Run: headless pygame with SDL's dummy video driver; simulated clock (each Clock.tick advances the game by its frame time, no real sleeping); random seed 0; keys injected as events and as key.get_pressed() state; no mouse input.
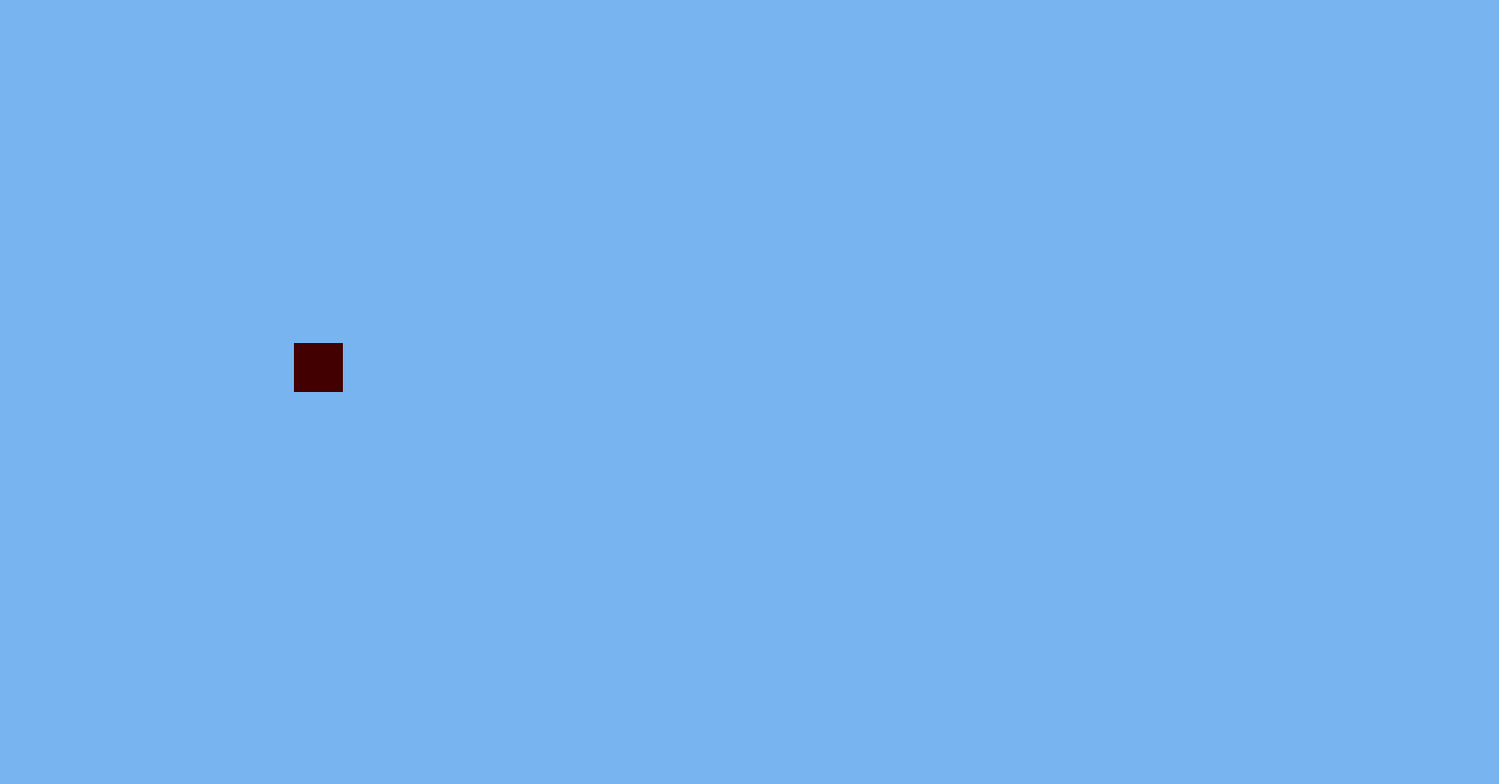
Frame 1 of 4 · flips 1–60 · no input
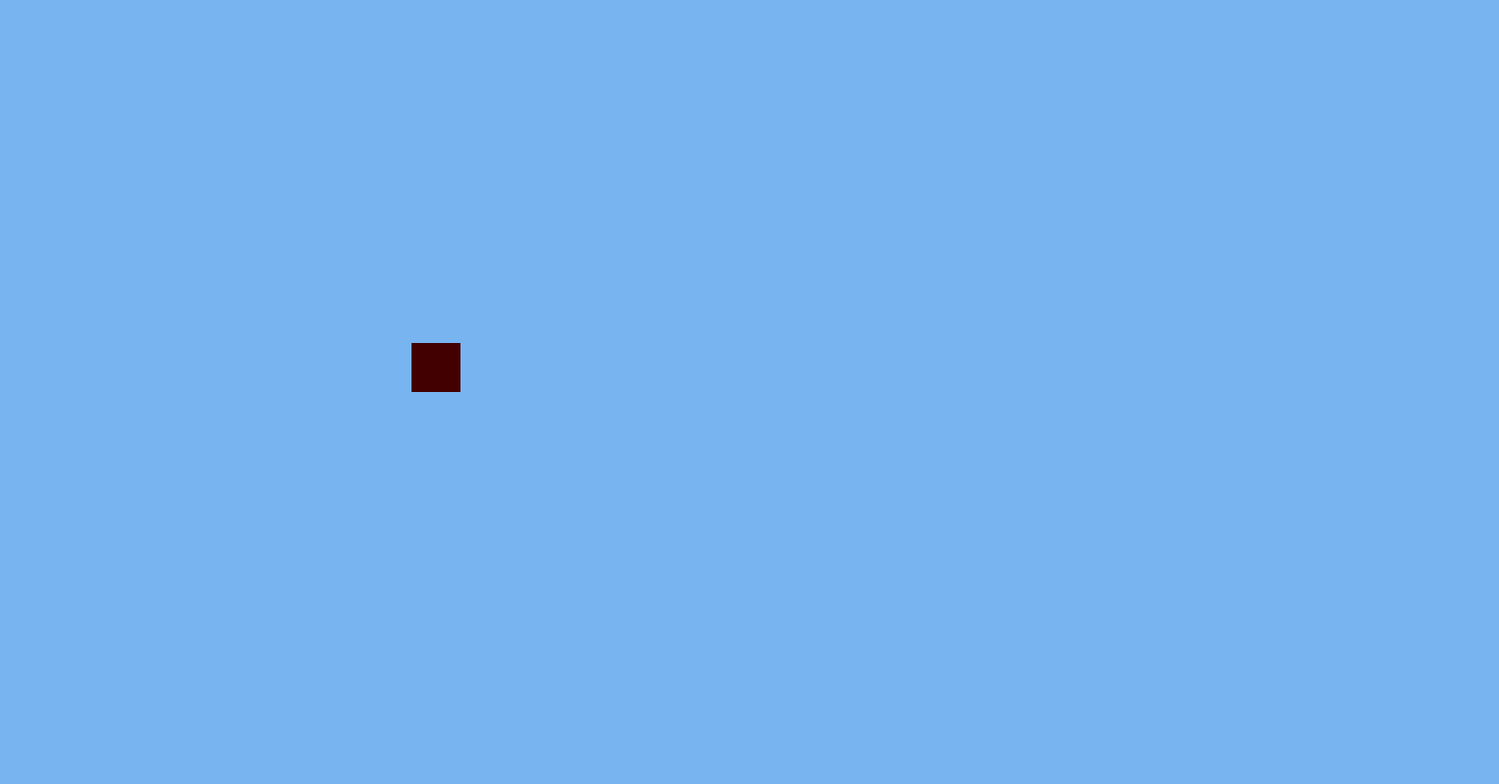
Frame 2 of 4 · flips 61–180 · tapped SPACE, RETURN · held RIGHT (→), D
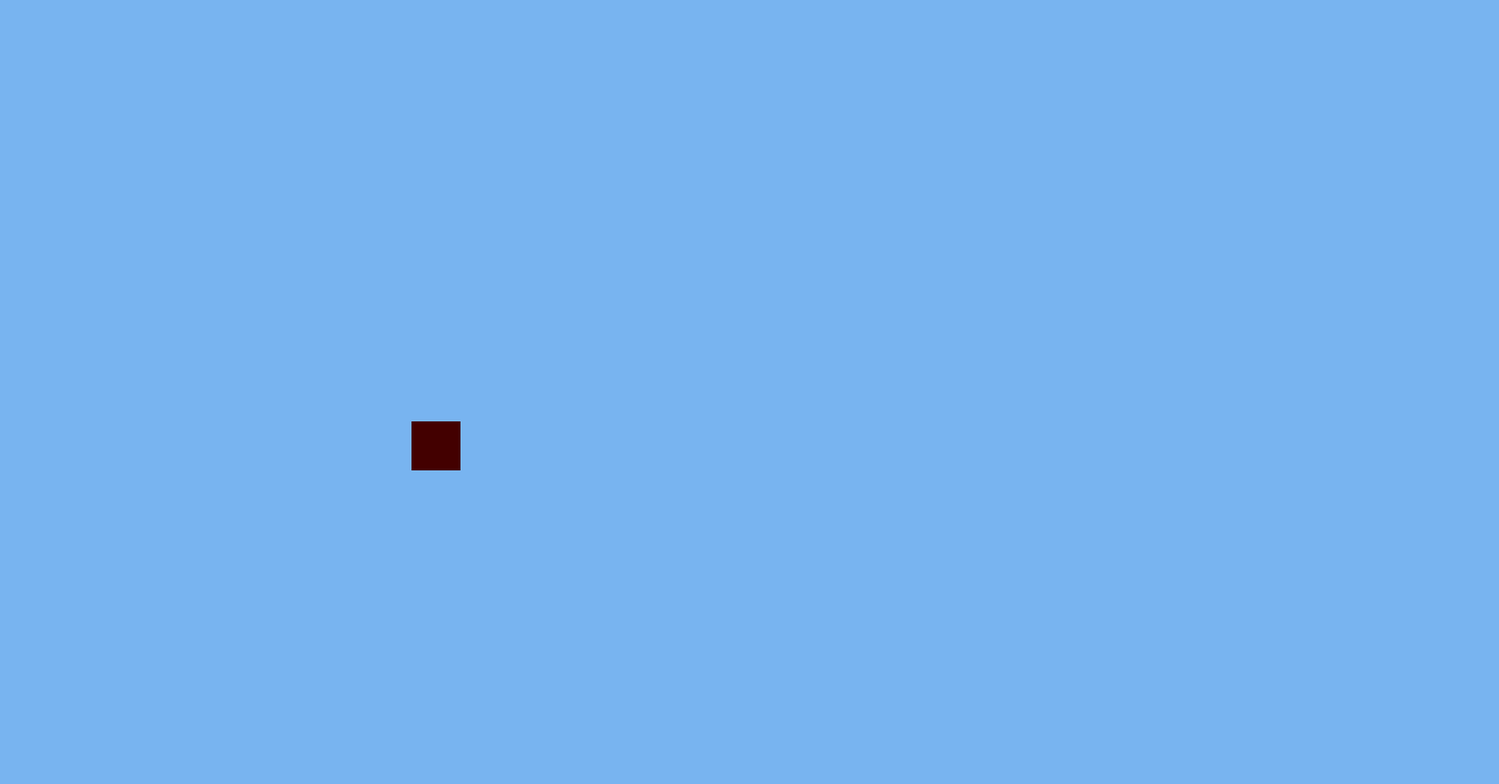
Frame 3 of 4 · flips 181–300 · held DOWN (↓), S
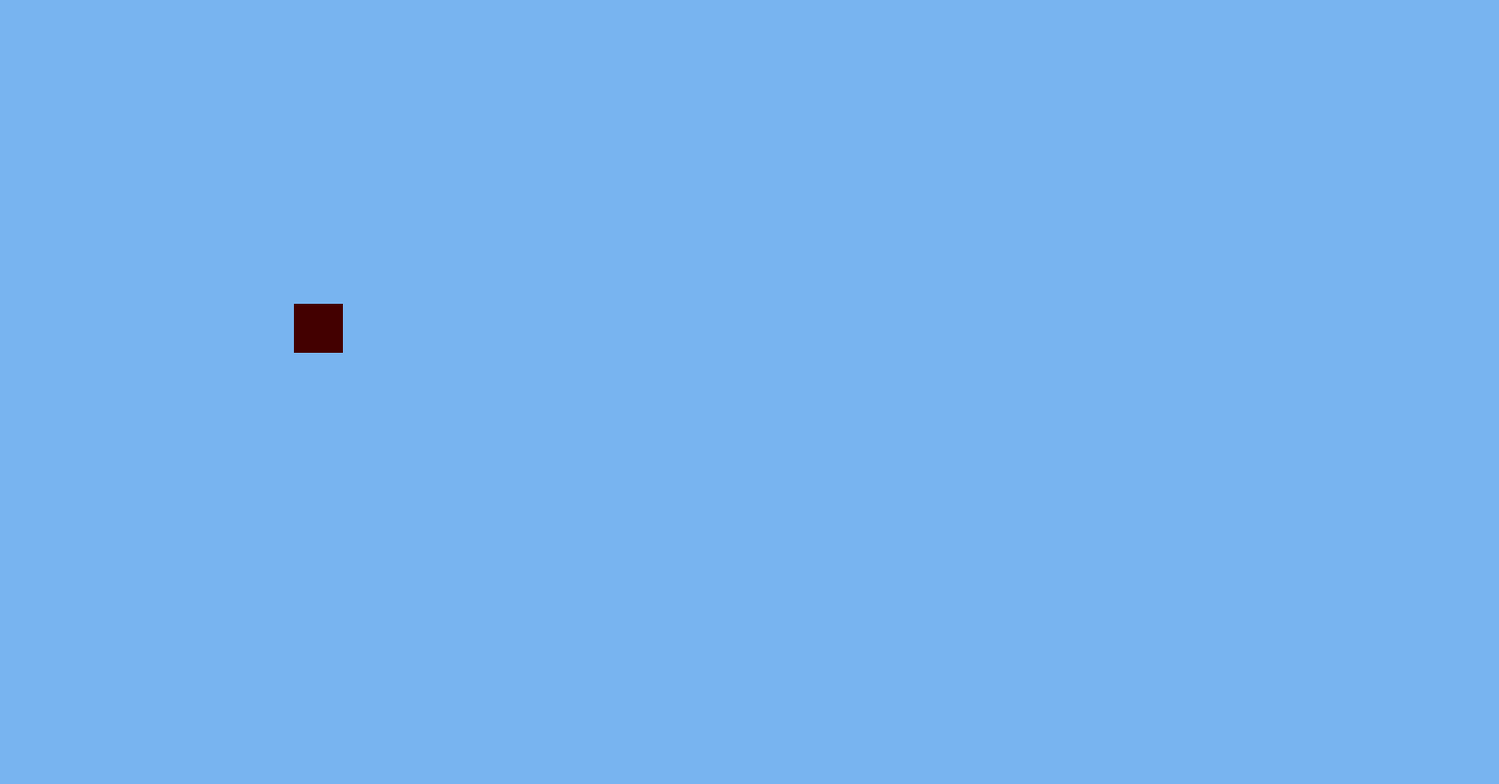
Frame 4 of 4 · flips 301–420 · held LEFT (←), A, UP (↑), W

The pygame program that drew these frames:

import pygame
pygame.init()
screen = pygame.display.set_mode((1530,800))
clock = pygame.time.Clock()
screen.fill([120,180,240])
player_x = 300
player_y = 350
player_h = 50
player_w = 50
while True:
    for event in pygame.event.get():
        if event.type == pygame.QUIT:
            pygame.quit()
        keys = pygame.key.get_pressed()
        if keys[pygame.K_UP]:
            print("Up")
            player_y -=10
        # goes up
        if keys[pygame.K_w]:
            print("Up")
            player_y -=10
            # goes up
        if keys[pygame.K_DOWN]:
            print("down")
            player_y +=10
            # goes down
        if keys[pygame.K_s]:
            print("down")
            player_y +=10
            # goes down
        if keys[pygame.K_RIGHT]:
            print("right")
            player_x +=10
            #goes right
        if keys[pygame.K_d]:
            print("right")
            player_x +=10
            # goes right
        if keys[pygame.K_LEFT]:
            print("left")
            player_x -=10
            # goes left
        if keys[pygame.K_a]:
            print("left")
            player_x -=10
            #goes left
    screen.fill([120, 180, 240])
    player = pygame.Rect(player_x,player_y,player_w,player_h)
    pygame.draw.rect(screen,(67,0,0),player)
    pygame.display.flip()
    clock.tick(60)
